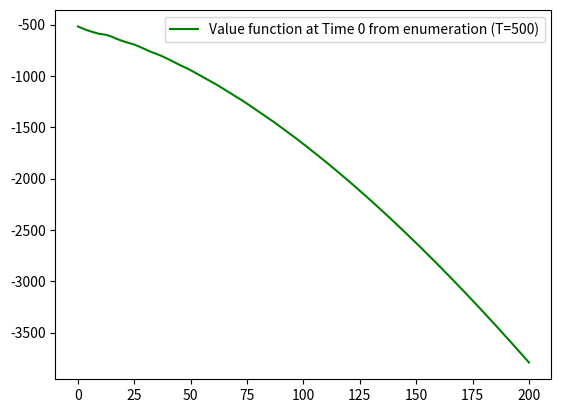

Write the Python code that produced this figure. (Note: this script raises an exception after producing the figure.)
import numpy as np
import matplotlib.pyplot as plt


def reward_function(s, a, ch, cf):
	"""
	If action is 0 (not dispatching a shuttle), then reward is the cost per customer * num_cust remained
	If action is 1 (dispatching a shuttle), then reward is dependent on current state (number of customers),
	if current number of customer greater than 15, reward = cost of dispatching a shuttle +cost of remaining customer
	if current number of customer smaller than 15, reward = cost of dispatching a shuttle only
	:param s: current state
	:param a: current action
	:param ch: cost per remaining customer
	:param cf: cost of dispatching a shuttle
	:return: reward
	"""
	if a == 0:
		reward = -s * ch
	elif a == 1:
		if s >= 15:
			reward = -cf - (s - 15) * ch
		elif s < 15:
			reward = -cf
	return reward


def get_next_state(s, a, arriving_customer):
	"""
	At each time step,
		if a=0 (not dispatching), next state = previous_state + arrived customers
		if a=1 (dispatching), next state = previous_state + arrived customers - number removed by shuttle
			if previous_state + arrived customers >=15, number removed = 15
			elif previous_state + arrived customers<15, number removed < 15

	:param s: current state
	:param a: action taken
	:return: next_state value
	"""
	if a == 0:
		next_state = s + arriving_customer
	else:
		if s + arriving_customer >= 15:
			next_state = s + arriving_customer - 15
		else:
			next_state = 0

	# if number of customers exceed 200, bring it back to 200
	if next_state > 200:
		next_state = 200
	else:
		next_state = next_state

	# print("Show next state: %d" % next_state)

	return next_state


def expected_future_rewards_per_action(s, a, Vtplus1, cf, ch, gamma):
	"""
	This function computes the expected total rewards per specific action
	Expectation over all **possible future states**
	The stochasticity arises from next state being random;
	(at each time point, arrived customer number follow a distribution, uniform [1,5])
	:param s: current state
	:param Vtplus1: expected total rewards from future, vector of length (max number of states)
	:return: a scalar, expecred future rewards per this action,
	"""

	fr_per_action = 0
	# loop through all possible future states, get expected future rewards over possible next states
	for arriving_customer in range(1, 6):
		# In each time step,
		next_state = get_next_state(s, a, arriving_customer)
		fr_per_action += (1 / 5) * Vtplus1[next_state]

	# discount the expected future reward
	# add the current reward, now we get the total expected future reward, per THIS action
	fr_per_action = reward_function(s, a, ch, cf) + gamma * fr_per_action
	return fr_per_action


def enumeration(T, cf, ch, gamma, max_cust_wating):
	"""

	:param T: maximum time period
	:param cf:the cost of dispatching a shuttle
	:param ch:the cost per customer left wating per time period
	:param gamma:discount factor of future rewards
	:param max_cust_wating: the maximum number of customer wating at the station (total number of states)
	:return: V_t: value functions, a vector of length (number of states)
	"""

	# total number states is max_cust_wating+1 = 200+1=201 (plus one state of no customer waiting)
	V_t = np.zeros(max_cust_wating + 1)
	V_tplus1 = np.zeros(max_cust_wating + 1)
	for t in range(T, -1, -1):
		# for all possible states (possible number of customers at station is 0 ~ 200)
		for s in range(0, max_cust_wating + 1):
			max_future_rewards = float('-inf')
			# for all possible actions (only two, 1, dispatch a shuttle; 0, not dispatch a shuttle)
			for a in [0, 1]:
				# compute the expected future rewards per action (expectation over next states)
				fr_per_action = expected_future_rewards_per_action(s, a, V_tplus1, cf, ch, gamma)
				print("action: %d" % a)
				print("future reward per action %d" % fr_per_action)
				# get max future rewards
				max_future_rewards = max(max_future_rewards, fr_per_action)
			V_t[s] = max_future_rewards
		V_tplus1 = V_t.copy()

	return V_t


def value_iteration(cf, ch, gamma, max_cust_wating, theta):
	# total number states is max_cust_wating+1 = 200+1=201 (plus one state of no customer waiting)
	V_t = np.zeros(max_cust_wating + 1)
	V_tplus1 = np.zeros(max_cust_wating + 1)
	# keep track of how many iterations
	iter = 0
	while True:
		# for all possible states (possible number of customers at station is 0 ~ 200)
		delta = 0
		for s in range(0, max_cust_wating + 1):
			max_future_rewards = float('-inf')
			# for all possible actions (only two, 1, dispatch a shuttle; 0, not dispatch a shuttle)
			for a in [0, 1]:
				# compute the expected future rewards per action (expectation over next states)
				fr_per_action = expected_future_rewards_per_action(s, a, V_tplus1, cf, ch, gamma)
				# print("action: %d" % a)
				# print("future reward per action %d" %fr_per_action)
				# get max future rewards
				max_future_rewards = max(max_future_rewards, fr_per_action)
			V_t[s] = max_future_rewards
			# compute delta across all states, take the maximum delta across all states
			delta = max(delta, np.abs(max_future_rewards - V_tplus1[s]))
			print("value of delta %f" % delta)

		iter += 1
		# copy V_t to V_tplus1, to be used for next iteration
		V_tplus1 = V_t.copy()
		if delta < theta:
			break

	return V_t, iter


def policy_eval_function(policy, cf, ch, gamma, max_cust_wating, theta):
	"""
	This function evaluates a policy value iteratively

	:param policy: n_states * n_action matrix, the policy to be evaluated
	:param cf:the cost of dispatching a shuttle
	:param ch:the cost per customer left wating per time period
	:param gamma:discount factor of future rewards
	:param max_cust_wating: maximum number of customer waiting (total states = max_cust_wating+1)
	:param theta: threshold for convergence 0.00001
	:return: V: value of the policy
	"""
	# total number states is max_cust_wating+1 = 200+1=201 (plus one state of no customer waiting)
	V = np.zeros(max_cust_wating + 1)
	# initialize a policy (shape of the policy is num_states * num_actions)
	# keep track of how many iterations
	iter = 0
	while True:
		# for all possible states (possible number of customers at station is 0 ~ 200)
		delta = 0
		for s in range(0, max_cust_wating + 1):
			# expected_future_rewards represents expected total rewards (over action/next state) under given state
			expected_future_rewards = 0
			# for all possible actions (only two, 1, dispatch a shuttle; 0, not dispatch a shuttle)
			for a in [0, 1]:
				# compute the expected future rewards per action (expectation over next states)
				fr_per_action = expected_future_rewards_per_action(s, a, V, cf, ch, gamma)
				# get expectation over actions (probability per action given by policy)
				expected_future_rewards += policy[s][a] * fr_per_action
			# Note: this gives the expected future rewards over all possibble actions under given policy and all
			# posible next states
			# compute delta across all states
			delta = max(delta, np.abs(expected_future_rewards - V[s]))
			#
			V[s] = expected_future_rewards

		# print("value of delta %f" % delta)
		iter += 1

		if delta < theta:
			break

	return V


def policy_improvement(cf, ch, gamma, max_cust_wating, theta):
	def expected_future_rewards_per_state(s, V, policy):

		# fr_per_state is a vector of length(number_of_possible_actions)
		fr_per_state = np.zeros(policy[s].shape)
		# loop through all possible future states, get expected future rewards over possible next states
		# for all possible actions [0,1]
		for a in [0, 1]:
			fr_per_action = 0
			for arriving_customer in range(1, 6):
				# First get next state
				next_state = get_next_state(s, a, arriving_customer)
				# compute total expected future rewards (expectation over next states, over actions)
				# policy[s][a] is the probability of choosing action a in state s
				# here V is based on incumbent policy
				fr_per_action += (1 / 5) * (reward_function(s, a, ch, cf) + gamma * V[next_state])
			# 	fr_per_action += policy[s][a] * (1 / 5) * V[next_state]
			# # discount the expected future reward
			# # add the current reward, now we get the total expected future reward, per THIS action
			# fr_per_action = reward_function(s, a, ch, cf) + gamma * fr_per_action
			# update the value for a particular action
			fr_per_state[a] = fr_per_action
		# returns a vector of values per state (each element being the value per action, per that state)
		return fr_per_state

	# ============Policy improvement main loop========
	# start with a policy that always choose action 1
	# policy = np.ones([max_cust_wating + 1, 2]) / 2
	policy = np.ones((max_cust_wating + 1, 2))
	policy[:,0]=0
	#
	iter = 0
	while True:
		print("Iteration: %d" % iter)
		# evaluate current policy, V is vector with length - number of possible states
		V = policy_eval_function(policy, cf, ch, gamma, max_cust_wating, theta)

		# used to indicate if policy is converged
		policy_stable = True

		# for each state
		for s in range(0, max_cust_wating + 1):
			# current best action
			chosen_action = np.argmax(policy[s])

			# find the best action with respect to V_pi
			action_values = expected_future_rewards_per_state(s, V, policy)
			best_action = np.argmax(action_values)
			# print("action_values, best_action, chosen action")
			# print(action_values)
			# print(best_action)
			# print(chosen_action)
			# greedily update the policy
			if chosen_action != best_action:
				policy_stable = False
				policy[s] = np.eye(2)[best_action]
		iter += 1

		if policy_stable == True:
			print("The algorithm is converged.")
			return policy, V


if __name__ == "__main__":

	# =================
	# Question 1a: plot value function from enumeration and value iteration
	# V_t_enum_10 = enumeration(T=10, cf=100, ch=2, gamma=0.95, max_cust_wating=200)
	# V_t_enum_50 = enumeration(T=50, cf=100, ch=2, gamma=0.95, max_cust_wating=200)
	V_t_enum_500 = enumeration(T=500, cf=100, ch=2, gamma=0.95, max_cust_wating=200)
	plt.plot(range(0,201), V_t_enum_500, 'g', label='Value function at Time 0 from enumeration (T=500)')
	plt.legend()
	plt.savefig('./shuttle_dispatch/plots/1a_valuefunction_enumeraion_time0.png')

	## ============ 1(b)
	# plot optimum value function from value iteration
	V_t, iter = value_iteration(cf=100, ch=2, gamma=0.95, max_cust_wating=200, theta=0.00001)
	plt.plot(range(0, 201), V_t, 'b', label='optimum value function from value iteration')
	plt.legend()
	plt.savefig('./shuttle_dispatch/plots/1b_valuefunction_value_iteration.png')

	## ==================
	# Question 1(c): plot optimum policy from policy iteration
	policy_improved, V = policy_improvement(cf=100, ch=2, gamma=0.95, max_cust_wating=200, theta=0.00001)
	# V_greedy = policy_eval_function(policy=policy_improved, cf=100, ch=2, gamma=0.95, max_cust_wating=200, theta=0.00001)
	# plt.plot(range(0,201),V_greedy,'g', label='greedy policy')
	# plt.legend()
	# plt.savefig('./shuttle_dispatch/plots/valua_functions_greedy_vs_valueiter.png')
	# ======================
	# transform policy
	transformed_policy = policy_improved.argmax(axis=1)
	plt.plot(range(0,201),transformed_policy,label='Greedy Policy')
	plt.legend()
	plt.savefig('./shuttle_dispatch/plots/1c_greedy_policy.png')
